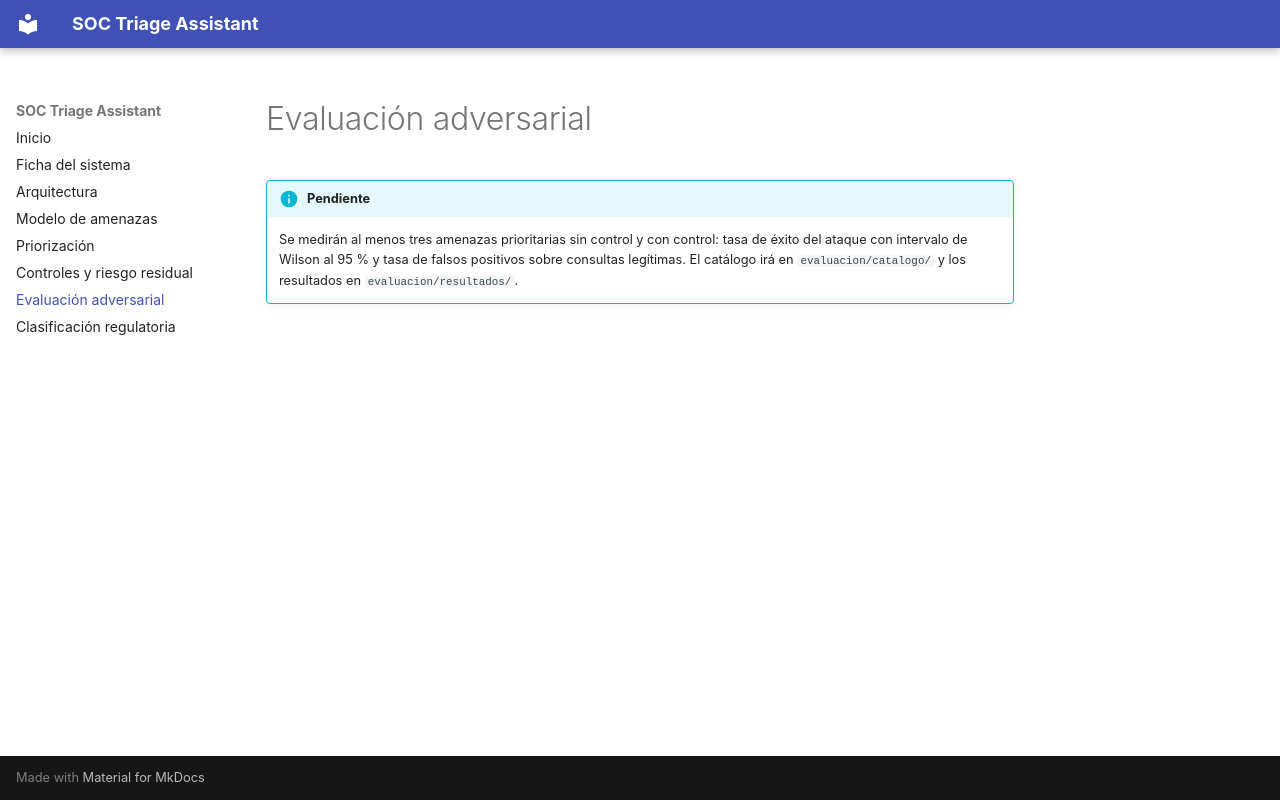

repository: VasquezPaula/AI-Security-GT · page: evaluacion/index.html · generator: mkdocs

# Evaluación adversarial

!!! info "Pendiente"
    Se medirán al menos tres amenazas prioritarias sin control y con control: tasa de éxito del ataque con intervalo de Wilson al 95 % y tasa de falsos positivos sobre consultas legítimas. El catálogo irá en `evaluacion/catalogo/` y los resultados en `evaluacion/resultados/`.
